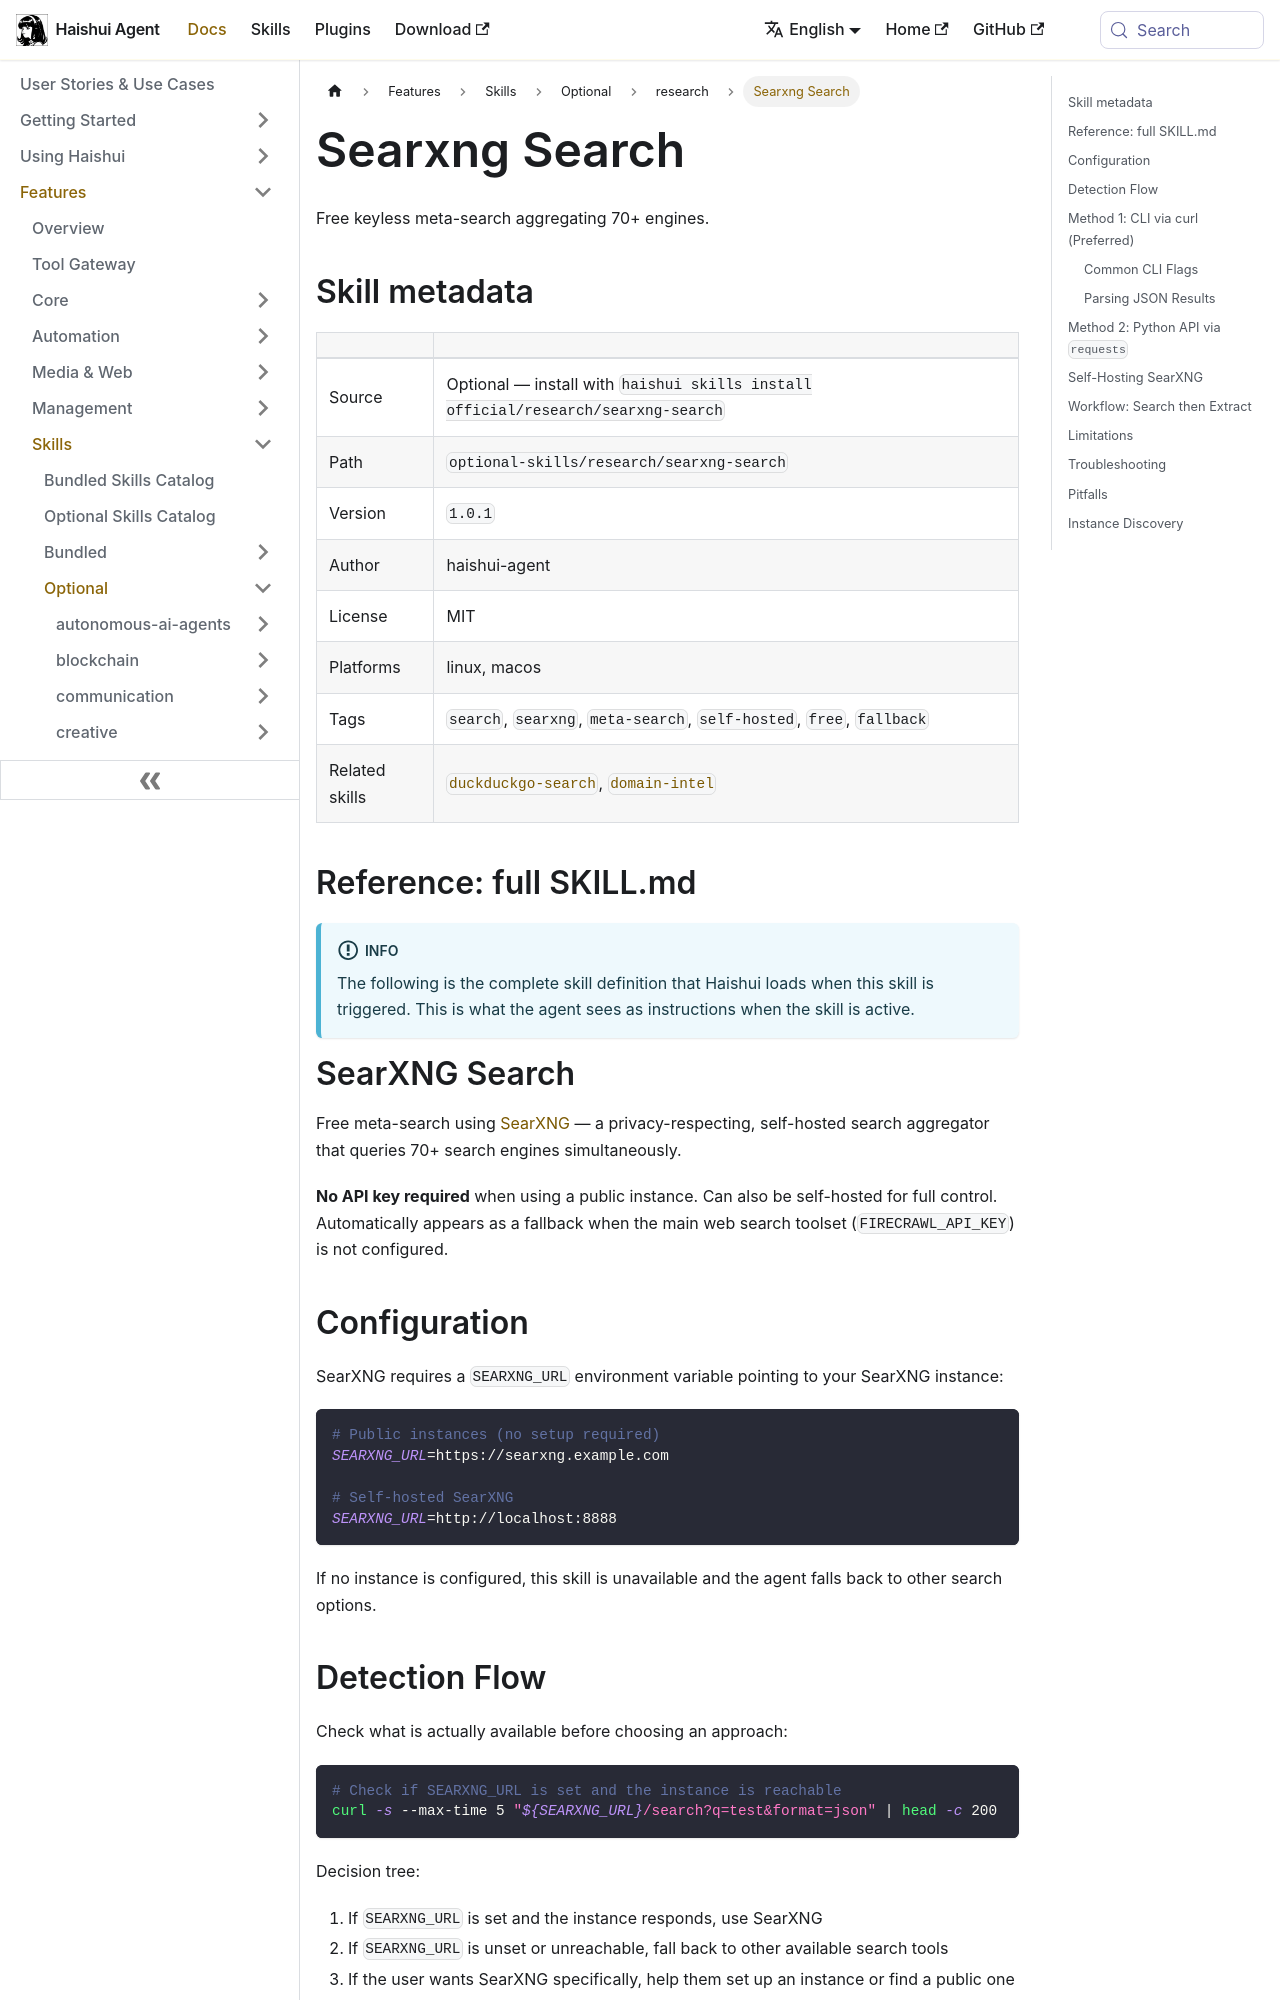

repository: aiqinghaiwork163/haishui-agent · page: docs/user-guide/skills/optional/research/research-searxng-search/index.html · generator: docusaurus

---
title: "Searxng Search — Free keyless meta-search aggregating 70+ engines"
sidebar_label: "Searxng Search"
description: "Free keyless meta-search aggregating 70+ engines"
---

{/* This page is auto-generated from the skill's SKILL.md by website/scripts/generate-skill-docs.py. Edit the source SKILL.md, not this page. */}

# Searxng Search

Free keyless meta-search aggregating 70+ engines.

## Skill metadata

| | |
|---|---|
| Source | Optional — install with `haishui skills install official/research/searxng-search` |
| Path | `optional-skills/research/searxng-search` |
| Version | `1.0.1` |
| Author | haishui-agent |
| License | MIT |
| Platforms | linux, macos |
| Tags | `search`, `searxng`, `meta-search`, `self-hosted`, `free`, `fallback` |
| Related skills | [`duckduckgo-search`](../../optional/research/research-duckduckgo-search.md), [`domain-intel`](../../optional/research/research-domain-intel.md) |

## Reference: full SKILL.md

:::info
The following is the complete skill definition that Haishui loads when this skill is triggered. This is what the agent sees as instructions when the skill is active.
:::

# SearXNG Search

Free meta-search using [SearXNG](https://searxng.org/) — a privacy-respecting, self-hosted search aggregator that queries 70+ search engines simultaneously.

**No API key required** when using a public instance. Can also be self-hosted for full control. Automatically appears as a fallback when the main web search toolset (`FIRECRAWL_API_KEY`) is not configured.

## Configuration

SearXNG requires a `SEARXNG_URL` environment variable pointing to your SearXNG instance:

```bash
# Public instances (no setup required)
SEARXNG_URL=https://searxng.example.com

# Self-hosted SearXNG
SEARXNG_URL=http://localhost:8888
```

If no instance is configured, this skill is unavailable and the agent falls back to other search options.
